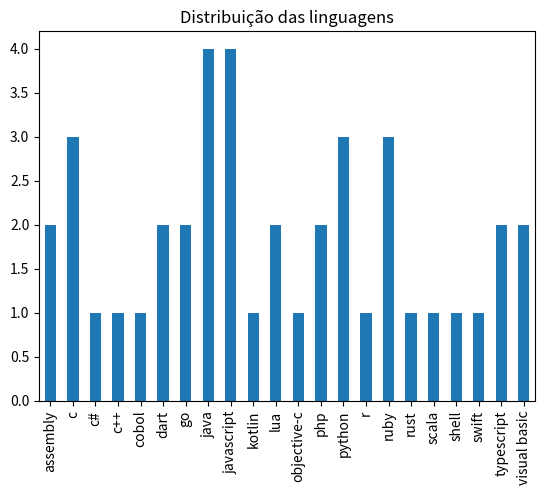

Here is the Python script that generated this plot:
import pandas as pd
import matplotlib.pyplot as plt

langs = ['python','python','python','java','javascript','java','javascript','typescript','c','go','php','c','c','c#','c++','ruby','ruby','assembly','rust','go','php','java','javascript','java','javascript','typescript','ruby','assembly','visual basic','cobol','swift','visual basic','dart','lua','dart','lua','kotlin','objective-c','r','shell','scala']
series = pd.Series(langs) # transforma lista em Series

# calcula frequências absoluta e relativa
freq_absoluta = series.value_counts().sort_index()
freq_realtiva = freq_absoluta / len(series)

# printa linguagem mais frequente
print(f'{freq_absoluta.idxmax()} | {freq_absoluta.max()}')

# constrói gráfico de barras
freq_absoluta.plot(kind='bar')
plt.ylabel('')
plt.title('Distribuição das linguagens')
plt.show()
